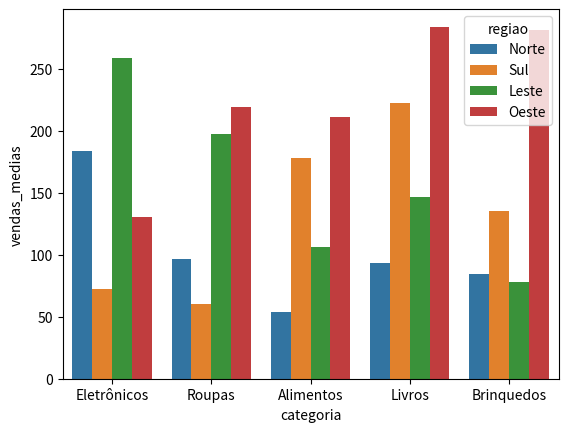

Write the Python code that produced this figure.
import pandas as pd
import seaborn as sns
import matplotlib.pyplot as plt

dados = pd.DataFrame({
    "categoria": [
        "Eletrônicos", "Eletrônicos", "Eletrônicos", "Eletrônicos", "Roupas", "Roupas",
        "Roupas", "Roupas", "Alimentos", "Alimentos", "Alimentos", "Alimentos",
        "Livros", "Livros", "Livros", "Livros", "Brinquedos", "Brinquedos",
        "Brinquedos", "Brinquedos",
    ],
    "regiao": [
        "Norte", "Sul", "Leste", "Oeste", "Norte", "Sul",
        "Leste", "Oeste", "Norte", "Sul", "Leste", "Oeste",
        "Norte", "Sul", "Leste", "Oeste", "Norte", "Sul",
        "Leste", "Oeste",
    ],
    "vendas_medias": [
        183.94, 72.57, 258.83, 130.2, 96.63, 60.19, 197.72, 219.39,
        54.15, 178.02, 106.62, 211.29, 93.59, 222.73, 146.68, 284.18,
        84.38, 135.27, 78.37, 281.17,
    ],
})

sns.barplot(data=dados, x="categoria", y="vendas_medias", hue="regiao")
plt.show()
